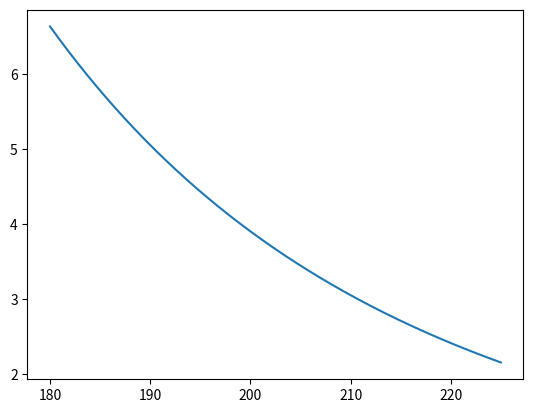
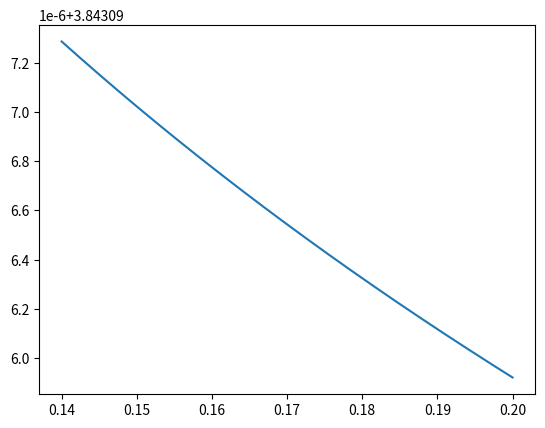
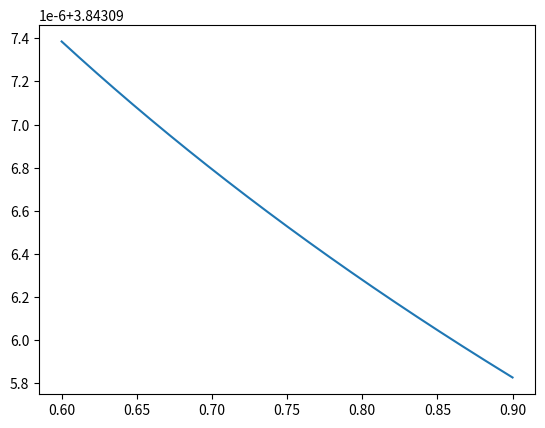
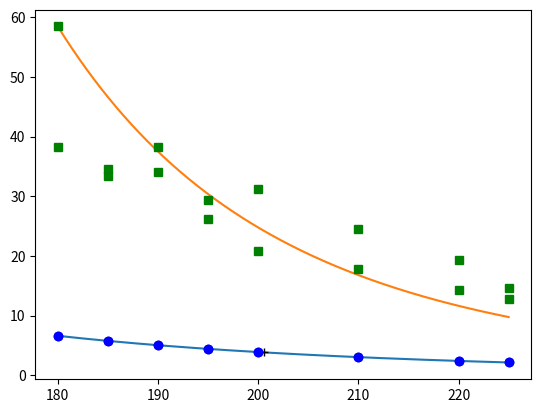

Python code for these plots, in order:
# -*- coding: utf-8 -*-
"""
Created on Sat Sep 19 19:05:57 2015

@author: tomislav
"""

import numpy as np
from scipy.optimize import minimize, differential_evolution

def postojanost(x, v, f, ap):
    return x[0]/(v**x[1])/(f**x[2])/(ap**x[3])

def fun(x, t, v, f, ap):
    sum_n = t*(v**x[1])*(f**x[2])*(ap**x[3])/x[0]
    sum_m = (np.sum(sum_n, 1) - 1.)**2.
    return np.sum(sum_m)
    
def fun_jac(x, t, v, f, ap):
    sum_n0 = -t*(v**x[1])*(f**x[2])*(ap**x[3])/(x[0]**2.)
    sum_m0 = 2.*np.sum(sum_n0, 1)
    dfdx0 = np.sum(sum_m0)
    
    sum_n1 = t*(v**x[1])*np.log(v)*(f**x[2])*(ap**x[3])/x[0]
    sum_m1 = 2.*np.sum(sum_n1, 1)
    dfdx1 = np.sum(sum_m1)

    sum_n2 = t*(v**x[1])*(f**x[2])*np.log(f)*(ap**x[3])/x[0]
    sum_m2 = 2.*np.sum(sum_n2, 1)
    dfdx2 = np.sum(sum_m2)

    sum_n3 = t*(v**x[1])*(f**x[2])*(ap**x[3])*np.log(ap)/x[0]
    sum_m3 = 2.*np.sum(sum_n3, 1)
    dfdx3 = np.sum(sum_m3)
    
    return np.array([dfdx0, dfdx1, dfdx2, dfdx3])
    
def postojanost_min(x, v, f, ap):
    return x[0]/(v**x[1])/(f**x[2])/(ap**x[3])
    
def postojanost_min_jac(x, v, f, ap):
    dfdx0 = 1./(v**x[1])/(f**x[2])/(ap**x[3])
    
    dfdx1 = -x[0]*np.log(v)/(v**x[1])/(f**x[2])/(ap**x[3])
    
    dfdx2 = -x[0]*np.log(f)/(v**x[1])/(f**x[2])/(ap**x[3])
    
    dfdx3 = -x[0]*np.log(ap)/(v**x[1])/(f**x[2])/(ap**x[3])
    
    return np.array([dfdx0, dfdx1, dfdx2, dfdx3])
    
def postojanost_max(x, v, f, ap):
    return 500.-x[0]/(v**x[1])/(f**x[2])/(ap**x[3])
    
def postojanost_max_jac(x, v, f, ap):
    dfdx0 = -1./(v**x[1])/(f**x[2])/(ap**x[3])
    
    dfdx1 = x[0]*np.log(v)/(v**x[1])/(f**x[2])/(ap**x[3])
    
    dfdx2 = x[0]*np.log(f)/(v**x[1])/(f**x[2])/(ap**x[3])
    
    dfdx3 = x[0]*np.log(ap)/(v**x[1])/(f**x[2])/(ap**x[3])
    
    return np.array([dfdx0, dfdx1, dfdx2, dfdx3])
    
t = np.array([[43.6, 3.8], [18.38, 9.8], [18.33, 15.19], [14.87, 4.99],
              [20.22, 14.82], [24.55, 13.61], [9.76, 9.99], [10.29, 6.38]])

ap = np.array([[0.6, 0.9], [0.6, 0.9], [0.7, 0.8], [0.6, 0.9], [0.6, 0.7],
               [0.7, 0.8], [0.7, 0.6], [0.6, 0.9]])

f = np.array([[0.14, 0.14], [0.2, 0.16], [0.2, 0.14], [0.16, 0.14], [0.16, 0.2],
              [0.14, 0.16], [0.2, 0.16], [0.2, 0.14]])

v = np.array([[180, 225], [190, 200], [185, 195], [210, 220], [200, 180], 
              [190, 185], [210, 220], [225, 195]], dtype=np.float64)

bnds = ((270.**3, 270**6), (1e-6, 100.), (1e-6, 100.), (1e-6, 100.))

cons = ({'type': 'ineq', 'fun': lambda x: x[1]-x[2],
         'jac': lambda x: np.array([0., 1., -1., 0.])
         },
        {'type': 'ineq', 'fun': lambda x: x[1]-x[3],
         'jac': lambda x: np.array([0., 1., 0., -1.])
         })
for i in np.arange(np.size(t)):
    cons += ({'type': 'ineq', 'fun': postojanost_min, 'jac': postojanost_min_jac,
             'args': (np.ndarray.flatten(v)[i], np.ndarray.flatten(f)[i], 
                      np.ndarray.flatten(ap)[i])},
            {'type': 'ineq', 'fun': postojanost_max, 'jac': postojanost_max_jac,
             'args': (np.ndarray.flatten(v)[i], np.ndarray.flatten(f)[i], 
                      np.ndarray.flatten(ap)[i])})

res = minimize(fun, (270**5., 0.1, 0.3, 1.), args=(t, v, f, ap), 
               method='SLSQP', bounds=bnds, constraints=cons,
               options={'disp': True, 'maxiter': 1000, 'ftol': 1e-15})

x = np.array([res.x[0]**(1./res.x[1]), 1./res.x[1], res.x[2]/res.x[1],
              res.x[3]/res.x[1]])

resga = differential_evolution(fun, bnds, args=(t, v, f, ap), strategy='rand1bin',
                               tol=1e-12, disp=True)

xga = np.array([resga.x[0]**(1./resga.x[1]), 1./resga.x[1], resga.x[2]/resga.x[1],
              resga.x[3]/resga.x[1]])

import matplotlib.pyplot as plt

mi = 'minimum'
ma = 'maksimum'
sr = 'srednje'
arr = 'array'
              
vplt = {mi: np.min(v), ma: np.max(v), sr: np.mean(v)}
vplt[arr] = np.linspace(vplt[mi], vplt[ma], 1000)

fplt = {mi: np.min(f), ma: np.max(f), sr: np.mean(f)}
fplt[arr] = np.linspace(fplt[mi], fplt[ma], 1000)

applt = {mi: np.min(ap), ma: np.max(ap), sr: np.mean(ap)}
applt[arr] = np.linspace(applt[mi], applt[ma], 1000)

plt.figure()
plt.plot(vplt[arr], postojanost(res.x, vplt[arr], fplt[sr], applt[sr]))

plt.figure()
plt.plot(fplt[arr], postojanost(res.x, vplt[sr], fplt[arr], applt[sr]))

plt.figure()
plt.plot(applt[arr], postojanost(res.x, vplt[sr], fplt[sr], applt[arr]))

plt.figure()
plt.plot(vplt[arr], postojanost(res.x, vplt[arr], fplt[arr], applt[arr]))
plt.plot(vplt[sr], postojanost(res.x, vplt[sr], fplt[sr], applt[sr]), 'k+')
plt.plot(vplt[arr], postojanost(np.array([273.**5., 5., 0.15/0.2, 1.]),
         vplt[arr], fplt[arr], applt[arr]))

plt.plot(np.ndarray.flatten(v), np.ndarray.flatten(postojanost(res.x, v, f, ap)),
         'bo')
         
plt.plot(np.ndarray.flatten(v), 
         np.ndarray.flatten(postojanost(np.array([273.**5., 5., 0.15/0.2, 1.]),
                                        v, f, ap)), 'gs')

#plt.show()